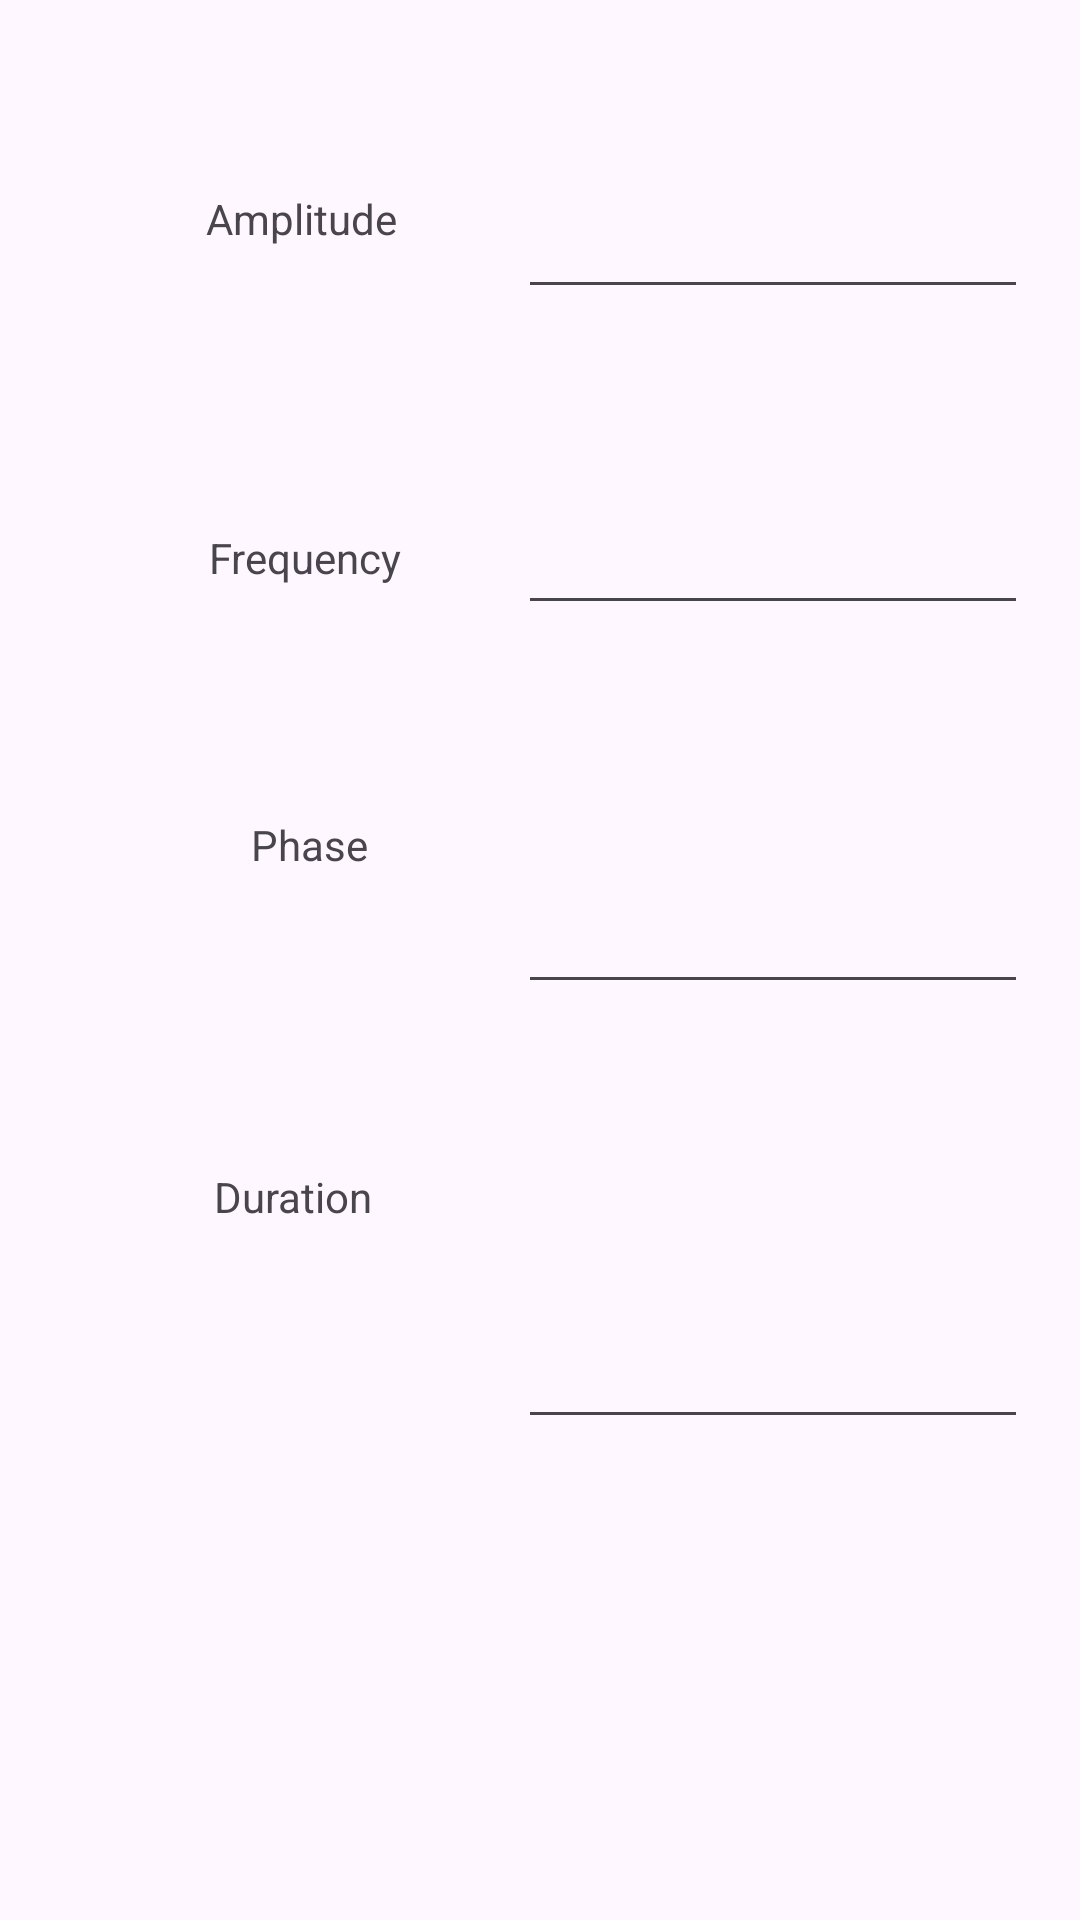

Write the Android layout XML for this screen, with the resource values it uses.
<!-- AndroidManifest.xml: application theme Theme.SignalViewer -->
<!-- res/layout/activity_main.xml -->
<?xml version="1.0" encoding="utf-8"?>
<androidx.constraintlayout.widget.ConstraintLayout xmlns:android="http://schemas.android.com/apk/res/android"
    xmlns:app="http://schemas.android.com/apk/res-auto"
    xmlns:tools="http://schemas.android.com/tools"
    android:id="@+id/main"
    android:layout_width="match_parent"
    android:layout_height="match_parent"
    tools:context=".MainActivity">

    <Button
        android:id="@+id/btn_goToGraphs"
        android:layout_width="wrap_content"
        android:layout_height="wrap_content"
        android:layout_marginStart="278dp"
        android:layout_marginTop="652dp"
        android:layout_marginEnd="43dp"
        android:layout_marginBottom="31dp"
        android:text="@string/button_goToGraphs_name"
        app:layout_constraintBottom_toBottomOf="parent"
        app:layout_constraintEnd_toEndOf="parent"
        app:layout_constraintStart_toStartOf="parent"
        app:layout_constraintTop_toTopOf="parent" />

    <EditText
        android:id="@+id/main_val_Amplitude"
        android:layout_width="170dp"
        android:layout_height="48dp"
        android:ems="10"
        android:inputType="text"
        android:text="@string/edit_Window_name"
        app:layout_constraintBottom_toBottomOf="parent"
        app:layout_constraintEnd_toEndOf="parent"
        app:layout_constraintHorizontal_bias="0.908"
        app:layout_constraintStart_toStartOf="parent"
        app:layout_constraintTop_toTopOf="parent"
        app:layout_constraintVertical_bias="0.093" />

    <EditText
        android:id="@+id/main_val_Frequency"
        android:layout_width="170dp"
        android:layout_height="48dp"
        android:ems="10"
        android:inputType="text"
        android:text="@string/edit_Window_name"
        app:layout_constraintBottom_toBottomOf="parent"
        app:layout_constraintEnd_toEndOf="parent"
        app:layout_constraintHorizontal_bias="0.908"
        app:layout_constraintStart_toStartOf="parent"
        app:layout_constraintTop_toBottomOf="@id/main_val_Amplitude"
        app:layout_constraintVertical_bias="0.117" />

    <EditText
        android:id="@+id/main_val_Phase"
        android:layout_width="170dp"
        android:layout_height="48dp"
        android:layout_marginTop="64dp"
        android:ems="10"
        android:inputType="text"
        android:text="@string/edit_Window_name"
        app:layout_constraintBottom_toBottomOf="parent"
        app:layout_constraintEnd_toEndOf="parent"
        app:layout_constraintHorizontal_bias="0.908"
        app:layout_constraintStart_toStartOf="parent"
        app:layout_constraintTop_toBottomOf="@+id/main_val_Frequency"
        app:layout_constraintVertical_bias="0.045" />

    <EditText
        android:id="@+id/main_val_Duration"
        android:layout_width="170dp"
        android:layout_height="48dp"
        android:layout_marginTop="76dp"
        android:ems="10"
        android:inputType="text"
        android:text="@string/edit_Window_name"
        app:layout_constraintBottom_toBottomOf="parent"
        app:layout_constraintEnd_toEndOf="parent"
        app:layout_constraintHorizontal_bias="0.908"
        app:layout_constraintStart_toStartOf="parent"
        app:layout_constraintTop_toBottomOf="@+id/main_val_Phase"
        app:layout_constraintVertical_bias="0.115" />

    <TextView
        android:id="@+id/main_Amplitude"
        android:layout_width="67dp"
        android:layout_height="24dp"
        android:text="@string/text_amplitude_name"
        app:layout_constraintBottom_toBottomOf="parent"
        app:layout_constraintEnd_toStartOf="@+id/main_val_Amplitude"
        app:layout_constraintHorizontal_bias="0.651"
        app:layout_constraintStart_toStartOf="parent"
        app:layout_constraintTop_toTopOf="parent"
        app:layout_constraintVertical_bias="0.103" />

    <TextView
        android:id="@+id/main_Frequency"
        android:layout_width="wrap_content"
        android:layout_height="wrap_content"
        android:text="@string/text_frequency_name"
        app:layout_constraintBottom_toBottomOf="parent"
        app:layout_constraintEnd_toStartOf="@+id/main_val_Frequency"
        app:layout_constraintHorizontal_bias="0.642"
        app:layout_constraintStart_toStartOf="parent"
        app:layout_constraintTop_toBottomOf="@+id/main_Amplitude"
        app:layout_constraintVertical_bias="0.167" />

    <TextView
        android:id="@+id/main_Phase"
        android:layout_width="wrap_content"
        android:layout_height="wrap_content"
        android:text="@string/text_phase_name"
        app:layout_constraintBottom_toBottomOf="parent"
        app:layout_constraintEnd_toStartOf="@+id/main_val_Phase"
        app:layout_constraintHorizontal_bias="0.627"
        app:layout_constraintStart_toStartOf="parent"
        app:layout_constraintTop_toBottomOf="@+id/main_Frequency"
        app:layout_constraintVertical_bias="0.18" />

    <TextView
        android:id="@+id/main_Duration"
        android:layout_width="wrap_content"
        android:layout_height="wrap_content"
        android:text="@string/text_duration_name"
        app:layout_constraintBottom_toBottomOf="parent"
        app:layout_constraintEnd_toStartOf="@+id/main_val_Duration"
        app:layout_constraintHorizontal_bias="0.596"
        app:layout_constraintStart_toStartOf="parent"
        app:layout_constraintTop_toBottomOf="@+id/main_Phase"
        app:layout_constraintVertical_bias="0.298" />

</androidx.constraintlayout.widget.ConstraintLayout>
<!-- resources referenced by this layout -->
<resources>
  <string name="button_goToGraphs_name">Go to Graphs</string>
  <string name="edit_Window_name"> </string>
  <string name="text_amplitude_name"> Amplitude </string>
  <string name="text_duration_name"> Duration </string>
  <string name="text_frequency_name"> Frequency </string>
  <string name="text_phase_name"> Phase </string>
  <style name="Theme.SignalViewer" parent="Base.Theme.SignalViewer" />
  <style name="Base.Theme.SignalViewer" parent="Theme.Material3.DayNight.NoActionBar">
          
          
      </style>
</resources>
